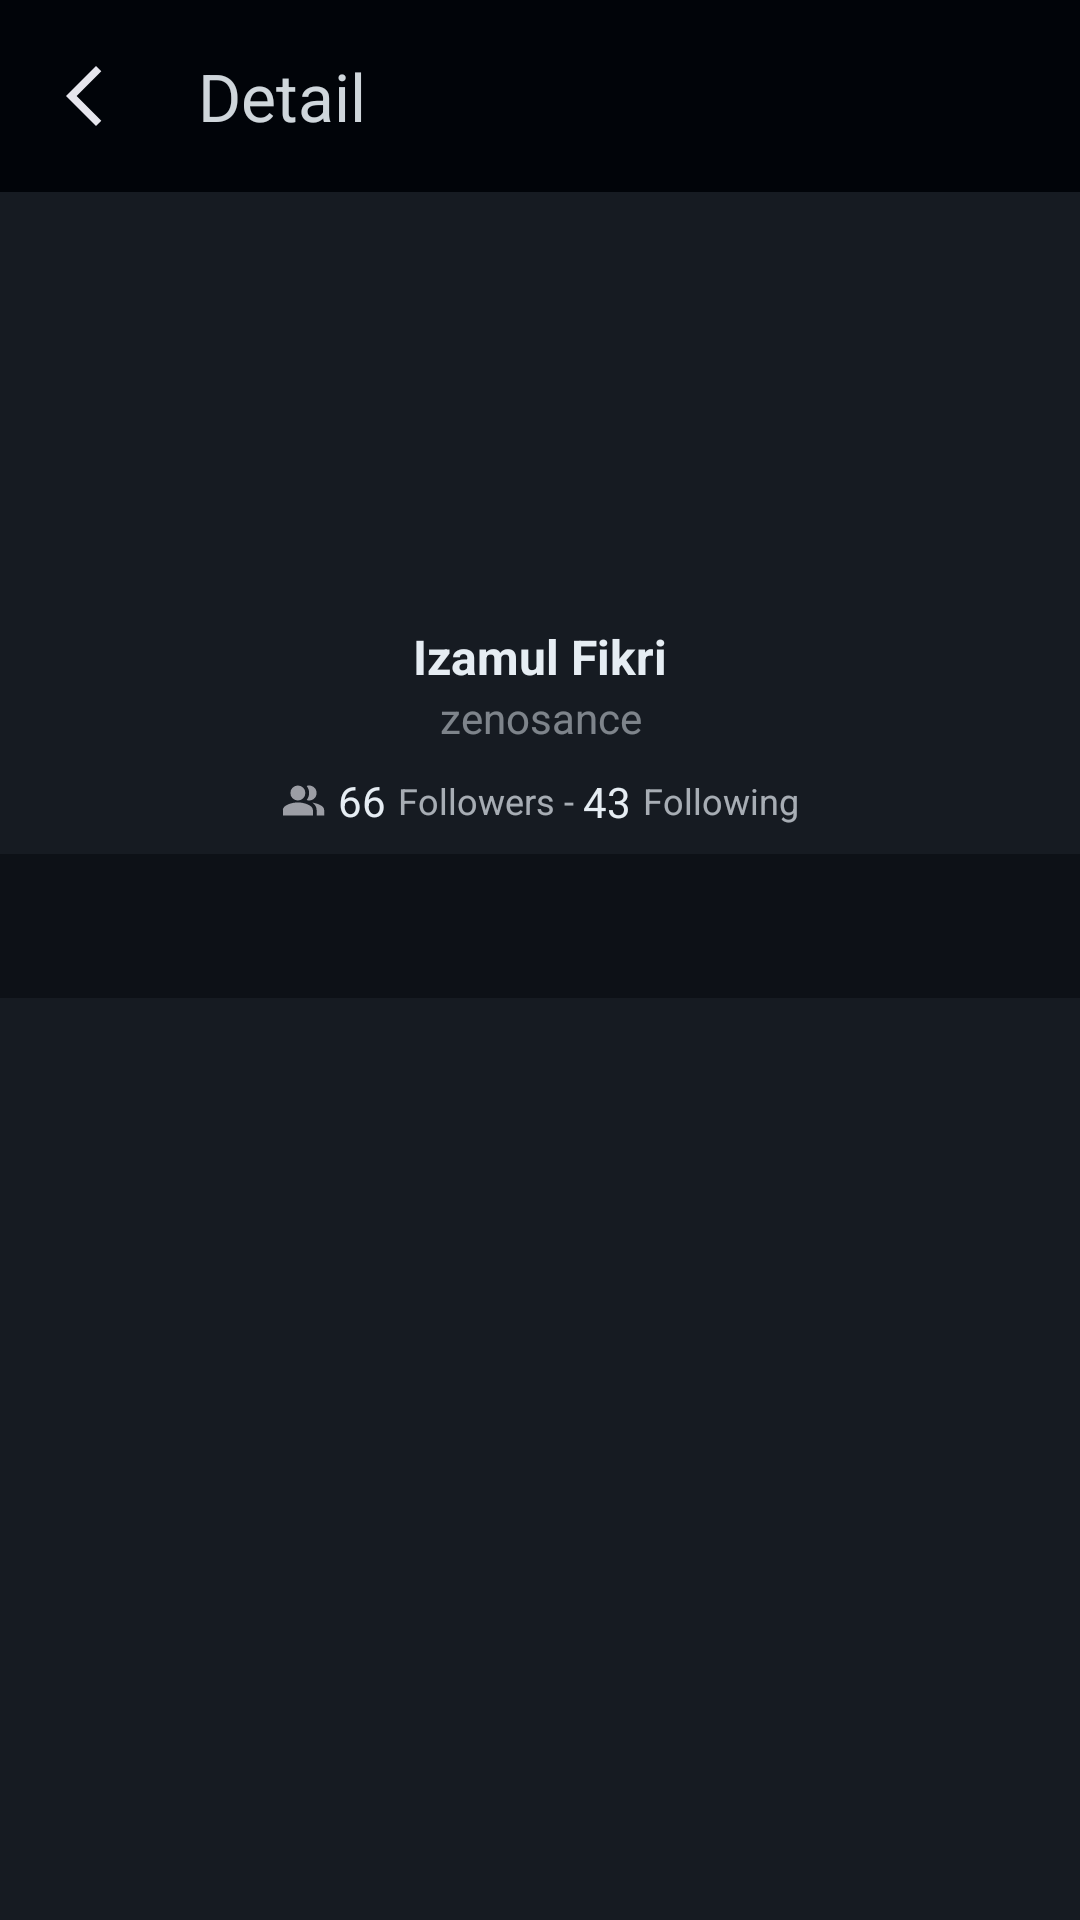

This screen was rendered from an Android layout file. Write that file and the resources it references.
<!-- AndroidManifest.xml: activity theme Theme.GithubFind -->
<!-- res/layout/activity_detail_user.xml -->
<?xml version="1.0" encoding="utf-8"?>
<androidx.coordinatorlayout.widget.CoordinatorLayout xmlns:android="http://schemas.android.com/apk/res/android"
    xmlns:tools="http://schemas.android.com/tools"
    android:layout_width="match_parent"
    android:layout_height="match_parent"
    xmlns:app="http://schemas.android.com/apk/res-auto"
    android:background="@color/blackTersier"
    tools:context=".ui.view.DetailUserActivity">

    <com.google.android.material.appbar.AppBarLayout
        android:layout_width="match_parent"
        android:layout_height="wrap_content">
        <com.google.android.material.appbar.CollapsingToolbarLayout
            android:id="@+id/collapsing_toolbar"
            android:layout_width="match_parent"
            android:layout_height="wrap_content"
            android:fitsSystemWindows="true"
            app:layout_scrollFlags="scroll|exitUntilCollapsed">

            <androidx.constraintlayout.widget.ConstraintLayout
                android:layout_width="match_parent"
                android:layout_height="wrap_content">

                <ProgressBar
                    android:id="@+id/pb_loading"
                    android:layout_width="wrap_content"
                    android:layout_height="wrap_content"
                    android:indeterminate="true"
                    android:indeterminateTint="#97E6EDF3"
                    android:visibility="gone"
                    app:layout_constraintBottom_toBottomOf="parent"
                    app:layout_constraintEnd_toEndOf="parent"
                    app:layout_constraintStart_toStartOf="parent"
                    app:layout_constraintTop_toTopOf="parent" />

                <com.google.android.material.appbar.AppBarLayout
                    android:id="@+id/appBarLayout"
                    android:layout_width="match_parent"
                    android:layout_height="wrap_content"
                    app:layout_constraintEnd_toEndOf="parent"
                    app:layout_constraintStart_toStartOf="parent"
                    app:layout_constraintTop_toTopOf="parent">

                    <androidx.appcompat.widget.Toolbar
                        android:id="@+id/toolbar"
                        android:layout_width="match_parent"
                        android:layout_height="?attr/actionBarSize"
                        android:background="@color/blackPrimary"
                        app:navigationIcon="@drawable/baseline_arrow_back_ios_new_24"
                        app:navigationIconTint="@color/whiteTextPrimary"
                        app:title="Detail"
                        app:titleMarginStart="10dp"
                        app:titleTextColor="#E6E6EDF3" />

                </com.google.android.material.appbar.AppBarLayout>

                <LinearLayout
                    android:id="@+id/scrollView2"
                    android:layout_width="0dp"
                    android:layout_height="wrap_content"
                    android:paddingHorizontal="16dp"
                    android:background="@color/blackTersier"
                    android:backgroundTint="@color/blackTersier"
                    app:layout_constraintEnd_toEndOf="parent"
                    app:layout_constraintHorizontal_bias="0.0"
                    app:layout_constraintStart_toStartOf="parent"
                    app:layout_constraintTop_toBottomOf="@+id/appBarLayout"
                    app:layout_constraintVertical_bias="0.0">

                    <androidx.constraintlayout.widget.ConstraintLayout
                        android:id="@+id/detail_container"
                        android:layout_width="match_parent"
                        android:layout_height="wrap_content">

                        <com.google.android.material.imageview.ShapeableImageView
                            android:id="@+id/detail_user_avatar"
                            android:layout_width="120dp"
                            android:layout_height="120dp"
                            android:layout_marginTop="8dp"
                            android:src="@drawable/profile_placeholder"
                            app:layout_constraintEnd_toEndOf="parent"
                            app:layout_constraintStart_toStartOf="parent"
                            app:layout_constraintTop_toTopOf="parent"
                            app:shapeAppearanceOverlay="@style/ShapeAppearanceOverlay.MaterialComponents.CircularImageView" />

                        <TextView
                            android:id="@+id/detail_user_name"
                            android:layout_width="match_parent"
                            android:layout_height="wrap_content"
                            android:layout_marginTop="16dp"
                            android:gravity="center"
                            android:text="Izamul Fikri"
                            android:textColor="@color/whiteTextPrimary"
                            android:textSize="16sp"
                            android:textStyle="bold"
                            app:layout_constraintEnd_toEndOf="parent"
                            app:layout_constraintStart_toStartOf="parent"
                            app:layout_constraintTop_toBottomOf="@id/detail_user_avatar" />

                        <TextView
                            android:id="@+id/detail_user_login"
                            android:layout_width="match_parent"
                            android:layout_height="wrap_content"
                            android:gravity="center"
                            android:text="zenosance"
                            android:textColor="#80E6EDF3"
                            android:textSize="14sp"
                            app:layout_constraintEnd_toEndOf="parent"
                            app:layout_constraintStart_toStartOf="parent"
                            app:layout_constraintTop_toBottomOf="@id/detail_user_name" />

                        <LinearLayout
                            android:id="@+id/wrap_small_detail"
                            android:layout_width="match_parent"
                            android:layout_height="wrap_content"
                            android:gravity="center_horizontal"
                            app:layout_constraintEnd_toEndOf="parent"
                            app:layout_constraintStart_toStartOf="parent"
                            app:layout_constraintTop_toBottomOf="@id/detail_user_login">

                            <androidx.constraintlayout.widget.ConstraintLayout
                                android:layout_width="wrap_content"
                                android:layout_height="wrap_content"
                                android:layout_marginVertical="6dp"
                                app:layout_constraintEnd_toEndOf="parent"
                                app:layout_constraintStart_toStartOf="parent"
                                app:layout_constraintTop_toBottomOf="@id/detail_user_login">

                                <com.google.android.material.imageview.ShapeableImageView
                                    android:id="@+id/icon_people"
                                    android:layout_width="15dp"
                                    android:layout_height="wrap_content"
                                    android:src="@drawable/baseline_people_alt_24"
                                    app:layout_constraintBottom_toBottomOf="parent"
                                    app:layout_constraintStart_toStartOf="parent"
                                    app:layout_constraintTop_toTopOf="parent" />

                                <TextView
                                    android:id="@+id/followers_count"
                                    android:layout_width="wrap_content"
                                    android:layout_height="wrap_content"
                                    android:layout_marginStart="4dp"
                                    android:text="66"
                                    android:textColor="@color/whiteTextPrimary"
                                    app:layout_constraintBottom_toBottomOf="parent"
                                    app:layout_constraintStart_toEndOf="@id/icon_people"
                                    app:layout_constraintTop_toTopOf="parent" />

                                <TextView
                                    android:id="@+id/followers"
                                    android:layout_width="wrap_content"
                                    android:layout_height="wrap_content"
                                    android:layout_marginStart="4dp"
                                    android:text="Followers - "
                                    android:textColor="#B2E6EDF3"
                                    android:textSize="12sp"
                                    app:layout_constraintBottom_toBottomOf="parent"
                                    app:layout_constraintStart_toEndOf="@id/followers_count"
                                    app:layout_constraintTop_toTopOf="parent" />

                                <TextView
                                    android:id="@+id/following_count"
                                    android:layout_width="wrap_content"
                                    android:layout_height="wrap_content"
                                    android:text="43"
                                    android:textColor="@color/whiteTextPrimary"
                                    app:layout_constraintBottom_toBottomOf="parent"
                                    app:layout_constraintStart_toEndOf="@id/followers"
                                    app:layout_constraintTop_toTopOf="parent"
                                    app:layout_constraintVertical_bias="0.6" />

                                <TextView
                                    android:id="@+id/following"
                                    android:layout_width="wrap_content"
                                    android:layout_height="wrap_content"
                                    android:layout_marginStart="4dp"
                                    android:text="Following"
                                    android:textColor="#B2E6EDF3"
                                    android:textSize="12sp"
                                    app:layout_constraintBottom_toBottomOf="parent"
                                    app:layout_constraintStart_toEndOf="@id/following_count"
                                    app:layout_constraintTop_toTopOf="parent" />
                            </androidx.constraintlayout.widget.ConstraintLayout>
                        </LinearLayout>

                    </androidx.constraintlayout.widget.ConstraintLayout>
                </LinearLayout>
            </androidx.constraintlayout.widget.ConstraintLayout>
        </com.google.android.material.appbar.CollapsingToolbarLayout>

        <com.google.android.material.tabs.TabLayout
            android:id="@+id/tabs"
            android:layout_width="match_parent"
            android:layout_height="wrap_content"
            android:background="?attr/colorSecondary"
            app:tabTextColor="@android:color/white"
            />
    </com.google.android.material.appbar.AppBarLayout>

    <androidx.core.widget.NestedScrollView
        android:layout_width="match_parent"
        android:layout_height="match_parent"
        android:layout_marginStart="16dp"
        android:layout_marginEnd="16dp"
        android:fillViewport="true"
        app:layout_behavior="com.google.android.material.appbar.AppBarLayout$ScrollingViewBehavior">

        <androidx.viewpager2.widget.ViewPager2
            android:id="@+id/view_pager"
            android:layout_width="match_parent"
            android:layout_height="match_parent" />

    </androidx.core.widget.NestedScrollView>

</androidx.coordinatorlayout.widget.CoordinatorLayout>
<!-- resources referenced by this layout -->
<resources>
  <color name="blackPrimary">#010409</color>
  <color name="blackTersier">#161B22</color>
  <color name="whiteTextPrimary">#E6EDF3</color>
  <!-- drawable baseline_arrow_back_ios_new_24 (drawable) -->
  <vector android:height="24dp" android:tint="#E6E6ED"
      android:viewportHeight="24" android:viewportWidth="24"
      android:width="24dp" xmlns:android="http://schemas.android.com/apk/res/android">
      <path android:fillColor="@android:color/white" android:pathData="M17.77,3.77l-1.77,-1.77l-10,10l10,10l1.77,-1.77l-8.23,-8.23z"/>
  </vector>
  <!-- drawable baseline_people_alt_24 (drawable) -->
  <vector android:alpha="0.65" android:height="24dp"
      android:tint="#E6E6ED" android:viewportHeight="24"
      android:viewportWidth="24" android:width="24dp" xmlns:android="http://schemas.android.com/apk/res/android">
      <path android:fillColor="@android:color/white"
          android:fillType="evenOdd" android:pathData="M16.67,13.13C18.04,14.06 19,15.32 19,17v3h4v-3C23,14.82 19.43,13.53 16.67,13.13z"/>
      <path android:fillColor="@android:color/white"
          android:fillType="evenOdd" android:pathData="M9,8m-4,0a4,4 0,1 1,8 0a4,4 0,1 1,-8 0"/>
      <path android:fillColor="@android:color/white"
          android:fillType="evenOdd" android:pathData="M15,12c2.21,0 4,-1.79 4,-4c0,-2.21 -1.79,-4 -4,-4c-0.47,0 -0.91,0.1 -1.33,0.24C14.5,5.27 15,6.58 15,8s-0.5,2.73 -1.33,3.76C14.09,11.9 14.53,12 15,12z"/>
      <path android:fillColor="@android:color/white"
          android:fillType="evenOdd" android:pathData="M9,13c-2.67,0 -8,1.34 -8,4v3h16v-3C17,14.34 11.67,13 9,13z"/>
  </vector>
  <style name="ShapeAppearanceOverlay.MaterialComponents.CircularImageView" parent="">
          <item name="cornerFamily">rounded</item>
          <item name="cornerSize">50%</item>
      </style>
  <style name="Theme.GithubFind" parent="Base.Theme.GithubFind" />
  <style name="Base.Theme.GithubFind" parent="Theme.Material3.DayNight.NoActionBar">
          
          
          <item name="colorPrimary">@color/blackPrimary</item>
          <item name="colorPrimaryVariant">@color/blackTersier</item>
          <item name="colorOnPrimary">@color/whiteTextPrimary</item>
  
          <item name="colorSecondary">@color/blackSecondary</item>
          <item name="colorOnSecondary">@color/whiteTextPrimary</item>
  
          <item name="android:textColor">@color/whiteTextPrimary</item>
          <item name="android:textColorHint">#80E6EDF3</item>
  
      </style>
  <color name="blackSecondary">#0D1117</color>
</resources>
